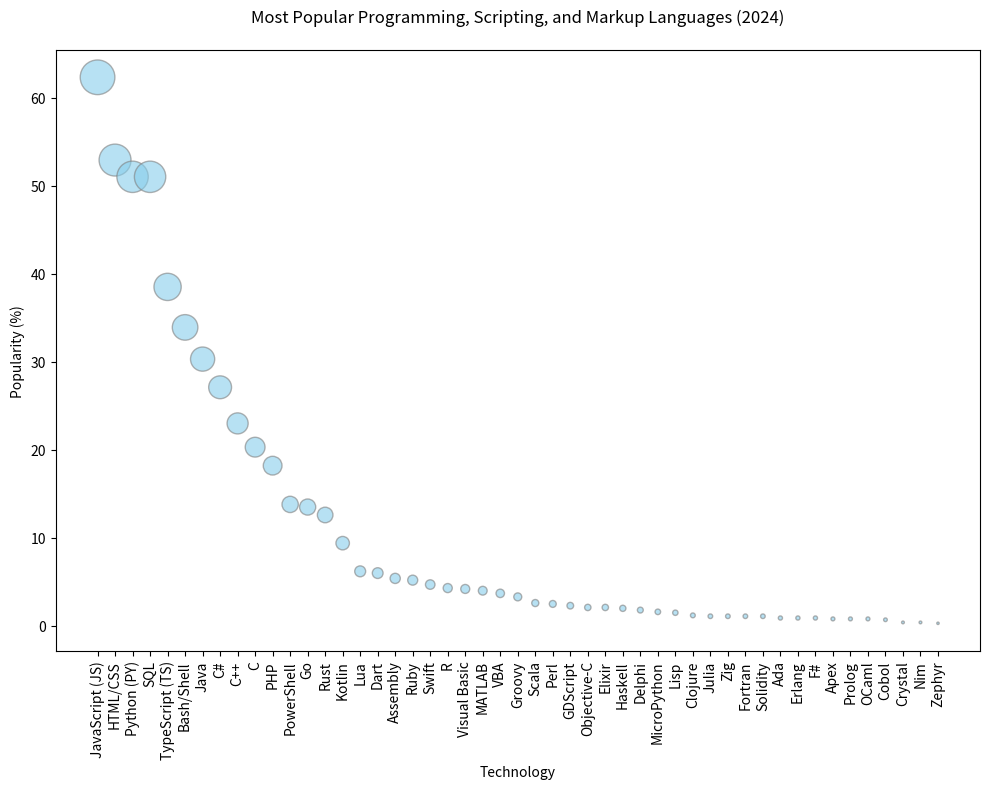

Here is the Python script that generated this plot:
import pandas as pd
import matplotlib.pyplot as plt

# Datos
data = {
    'Technology': [
        'JavaScript (JS)', 'HTML/CSS', 'Python (PY)', 'SQL', 'TypeScript (TS)', 'Bash/Shell', 'Java',
        'C#', 'C++', 'C', 'PHP', 'PowerShell', 'Go', 'Rust', 'Kotlin', 'Lua', 'Dart', 'Assembly', 'Ruby',
        'Swift', 'R', 'Visual Basic', 'MATLAB', 'VBA', 'Groovy', 'Scala', 'Perl', 'GDScript', 'Objective-C',
        'Elixir', 'Haskell', 'Delphi', 'MicroPython', 'Lisp', 'Clojure', 'Julia', 'Zig', 'Fortran', 'Solidity',
        'Ada', 'Erlang', 'F#', 'Apex', 'Prolog', 'OCaml', 'Cobol', 'Crystal', 'Nim', 'Zephyr'
    ],
    'Popularity (%)': [
        62.3, 52.9, 51, 51, 38.5, 33.9, 30.3, 27.1, 23, 20.3, 18.2, 13.8, 13.5, 12.6, 9.4, 6.2, 6, 5.4, 5.2,
        4.7, 4.3, 4.2, 4, 3.7, 3.3, 2.6, 2.5, 2.3, 2.1, 2.1, 2, 1.8, 1.6, 1.5, 1.2, 1.1, 1.1, 1.1, 1.1, 0.9,
        0.9, 0.9, 0.8, 0.8, 0.8, 0.7, 0.4, 0.4, 0.3
    ]
}

# Crear DataFrame
df = pd.DataFrame(data)

# Crear gráfico de burbujas
plt.figure(figsize=(10, 8))
bubble_size = df['Popularity (%)'] * 10  # Escalamos el tamaño de la burbuja
plt.scatter(df['Technology'], df['Popularity (%)'], s=bubble_size, alpha=0.6, color='skyblue', edgecolor='grey')

# Añadir etiquetas
plt.xticks(rotation=90)
plt.xlabel('Technology')
plt.ylabel('Popularity (%)')
plt.title('Most Popular Programming, Scripting, and Markup Languages (2024)', pad=20)

# Añadir línea de tendencia (opcional)
plt.tight_layout()

# Mostrar gráfico
plt.show()
